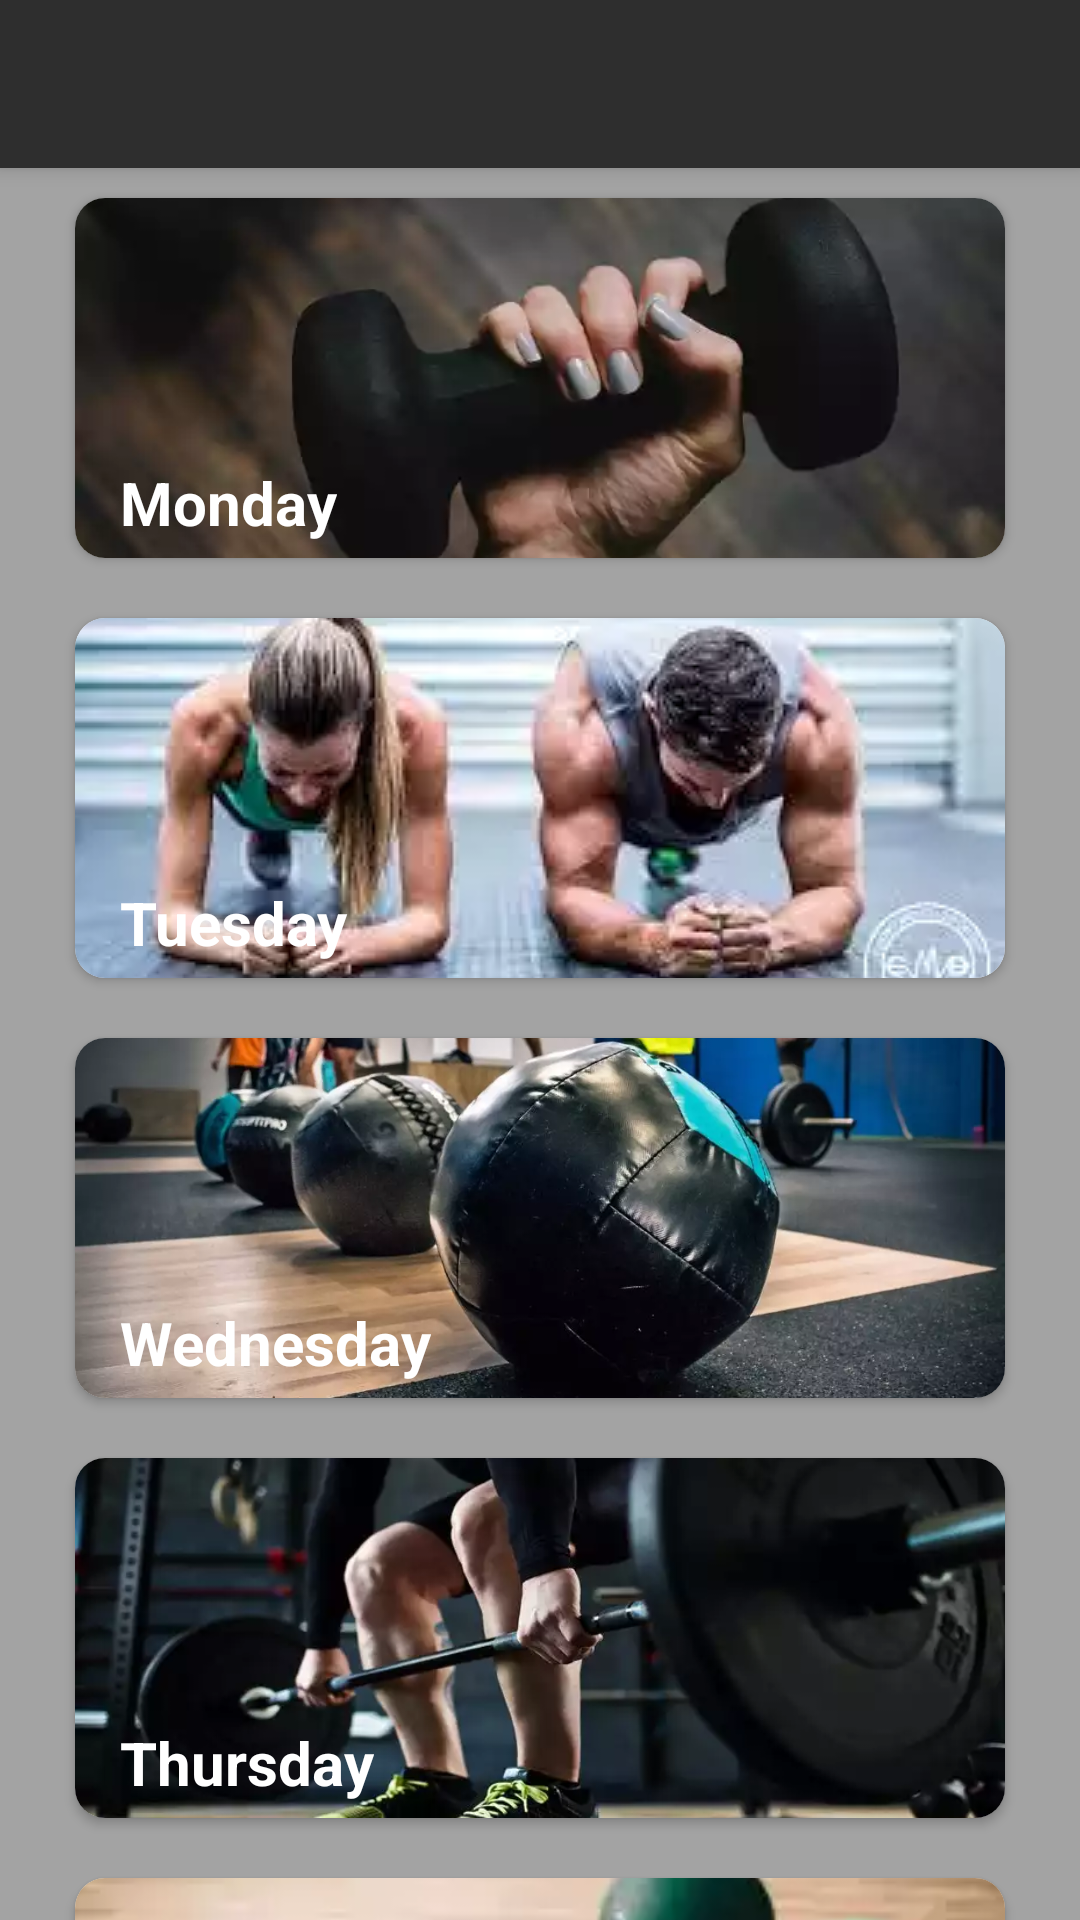

Here is an Android app screen rendered from its layout file. Give the layout XML and the strings, colors and styles it references.
<!-- AndroidManifest.xml: application theme Theme.FittApp -->
<!-- res/layout/activity_home_screen.xml -->
<?xml version="1.0" encoding="utf-8"?>
<androidx.drawerlayout.widget.DrawerLayout xmlns:android="http://schemas.android.com/apk/res/android"
    xmlns:app="http://schemas.android.com/apk/res-auto"
    xmlns:tools="http://schemas.android.com/tools"
    android:id="@+id/drawer_layout"
    android:layout_width="match_parent"
    android:layout_height="match_parent"
    tools:context=".UI.Home.HomeScreenActivity">

    <androidx.coordinatorlayout.widget.CoordinatorLayout
        android:layout_width="match_parent"
        android:layout_height="match_parent"
        android:background="@color/gray_light">

        <com.google.android.material.appbar.AppBarLayout
            android:layout_width="match_parent"
            android:layout_height="wrap_content"
            android:fitsSystemWindows="true">

            <androidx.appcompat.widget.Toolbar
                android:id="@+id/toolbar_main"
                android:layout_width="match_parent"
                android:layout_height="?attr/actionBarSize"
                android:background="@color/gray_bold"
                app:layout_scrollFlags="scroll|enterAlways" />

        </com.google.android.material.appbar.AppBarLayout>

        <androidx.core.widget.NestedScrollView
            android:layout_width="match_parent"
            android:layout_height="match_parent"
            app:layout_behavior="@string/appbar_scrolling_view_behavior">

            <LinearLayout
                android:layout_width="match_parent"
                android:layout_height="match_parent"
                android:orientation="vertical">

                
                
                <androidx.cardview.widget.CardView
                    android:id="@+id/monday"
                    android:layout_width="match_parent"
                    android:layout_height="120dp"
                    android:layout_marginHorizontal="25dp"
                    android:layout_marginVertical="10dp"
                    app:cardCornerRadius="10dp">

                    <ImageView
                        android:layout_width="match_parent"
                        android:layout_height="wrap_content"
                        android:scaleType="centerCrop"
                        android:src="@drawable/background1" />

                    <TextView
                        android:id="@+id/tvtest"
                        android:layout_width="wrap_content"
                        android:layout_height="wrap_content"
                        android:layout_gravity="bottom"
                        android:layout_marginHorizontal="15dp"
                        android:layout_marginVertical="5dp"
                        android:text="@string/monday"
                        android:textColor="@color/white"
                        android:textSize="20sp"
                        android:textStyle="bold" />

                </androidx.cardview.widget.CardView>

                
                <androidx.cardview.widget.CardView
                    android:id="@+id/tuesday"
                    android:layout_width="match_parent"
                    android:layout_height="120dp"
                    android:layout_marginHorizontal="25dp"
                    android:layout_marginVertical="10dp"
                    app:cardCornerRadius="10dp">

                    <ImageView
                        android:layout_width="match_parent"
                        android:layout_height="wrap_content"
                        android:scaleType="centerCrop"
                        android:src="@drawable/background2" />

                    <TextView
                        android:layout_width="wrap_content"
                        android:layout_height="wrap_content"
                        android:layout_gravity="bottom"
                        android:layout_marginHorizontal="15dp"
                        android:layout_marginVertical="5dp"
                        android:text="@string/tuesday"
                        android:textColor="@color/white"
                        android:textSize="20sp"
                        android:textStyle="bold" />

                </androidx.cardview.widget.CardView>

                
                <androidx.cardview.widget.CardView
                    android:id="@+id/wednesday"
                    android:layout_width="match_parent"
                    android:layout_height="120dp"
                    android:layout_marginHorizontal="25dp"
                    android:layout_marginVertical="10dp"
                    app:cardCornerRadius="10dp">

                    <ImageView
                        android:layout_width="match_parent"
                        android:layout_height="wrap_content"
                        android:scaleType="centerCrop"
                        android:src="@drawable/background3" />

                    <TextView
                        android:layout_width="wrap_content"
                        android:layout_height="wrap_content"
                        android:layout_gravity="bottom"
                        android:layout_marginHorizontal="15dp"
                        android:layout_marginVertical="5dp"
                        android:text="@string/wednesday"
                        android:textColor="@color/white"
                        android:textSize="20sp"
                        android:textStyle="bold" />

                </androidx.cardview.widget.CardView>

                
                <androidx.cardview.widget.CardView
                    android:id="@+id/thursday"
                    android:layout_width="match_parent"
                    android:layout_height="120dp"
                    android:layout_marginHorizontal="25dp"
                    android:layout_marginVertical="10dp"
                    app:cardCornerRadius="10dp">

                    <ImageView
                        android:layout_width="match_parent"
                        android:layout_height="wrap_content"
                        android:scaleType="centerCrop"
                        android:src="@drawable/background4" />

                    <TextView
                        android:layout_width="wrap_content"
                        android:layout_height="wrap_content"
                        android:layout_gravity="bottom"
                        android:layout_marginHorizontal="15dp"
                        android:layout_marginVertical="5dp"
                        android:text="@string/thursday"
                        android:textColor="@color/white"
                        android:textSize="20sp"
                        android:textStyle="bold" />

                </androidx.cardview.widget.CardView>

                
                <androidx.cardview.widget.CardView
                    android:id="@+id/friday"
                    android:layout_width="match_parent"
                    android:layout_height="120dp"
                    android:layout_marginHorizontal="25dp"
                    android:layout_marginVertical="10dp"
                    app:cardCornerRadius="10dp">

                    <ImageView
                        android:layout_width="match_parent"
                        android:layout_height="wrap_content"
                        android:scaleType="centerCrop"
                        android:src="@drawable/background5" />

                    <TextView
                        android:layout_width="wrap_content"
                        android:layout_height="wrap_content"
                        android:layout_gravity="bottom"
                        android:layout_marginHorizontal="15dp"
                        android:layout_marginVertical="5dp"
                        android:text="@string/friday"
                        android:textColor="@color/white"
                        android:textSize="20sp"
                        android:textStyle="bold" />

                </androidx.cardview.widget.CardView>

                
                <androidx.cardview.widget.CardView
                    android:id="@+id/saturday"
                    android:layout_width="match_parent"
                    android:layout_height="120dp"
                    android:layout_marginHorizontal="25dp"
                    android:layout_marginVertical="10dp"
                    app:cardCornerRadius="10dp">

                    <ImageView
                        android:layout_width="match_parent"
                        android:layout_height="wrap_content"
                        android:scaleType="centerCrop"
                        android:src="@drawable/background6" />

                    <TextView
                        android:layout_width="wrap_content"
                        android:layout_height="wrap_content"
                        android:layout_gravity="bottom"
                        android:layout_marginHorizontal="15dp"
                        android:layout_marginVertical="5dp"
                        android:text="@string/saturday"
                        android:textColor="@color/white"
                        android:textSize="20sp"
                        android:textStyle="bold" />

                </androidx.cardview.widget.CardView>

            </LinearLayout>

        </androidx.core.widget.NestedScrollView>

    </androidx.coordinatorlayout.widget.CoordinatorLayout>

    <com.google.android.material.navigation.NavigationView
        android:id="@+id/navigation_view"
        android:layout_width="wrap_content"
        android:layout_height="match_parent"
        android:layout_gravity="start"
        app:headerLayout="@layout/nav_header_main"
        app:menu="@menu/activity_main_drawer" />

</androidx.drawerlayout.widget.DrawerLayout>
<!-- res/layout/nav_header_main.xml (included above) -->
<?xml version="1.0" encoding="utf-8"?>
<LinearLayout xmlns:android="http://schemas.android.com/apk/res/android"
    android:id="@+id/profile"
    android:layout_width="match_parent"
    android:layout_height="wrap_content"
    android:background="@color/gray_medium"
    android:clickable="true"
    android:focusable="true"
    android:foreground="?attr/selectableItemBackgroundBorderless"
    android:gravity="bottom"
    android:orientation="vertical"
    android:padding="16dp"
    android:theme="@style/ThemeOverlay.AppCompat.Dark">

    <ImageView
        android:src="@drawable/user_icon"
        android:layout_width="60dp"
        android:layout_height="60dp"/>
    
    <TextView
        android:layout_width="match_parent"
        android:layout_height="wrap_content"
        android:text="@string/menu"
        android:paddingTop="16dp"
        android:textAppearance="@style/TextAppearance.AppCompat.Body1"/>


</LinearLayout>
<!-- resources referenced by this layout -->
<resources>
  <color name="gray_bold">#2E2E2E</color>
  <color name="gray_light">#A3A3A3</color>
  <color name="gray_medium">#6A6A6A</color>
  <color name="white">#FFFFFFFF</color>
  <!-- drawable background1: webp bitmap (drawable, 5486 bytes) -->
  <!-- drawable background2: webp bitmap (drawable, 6694 bytes) -->
  <!-- drawable background3: webp bitmap (drawable, 50234 bytes) -->
  <!-- drawable background4: webp bitmap (drawable, 13822 bytes) -->
  <!-- drawable background5: webp bitmap (drawable, 4342 bytes) -->
  <!-- drawable background6: webp bitmap (drawable, 122872 bytes) -->
  <string name="friday">Friday</string>
  <string name="menu">Menu</string>
  <string name="monday">Monday</string>
  <string name="saturday">Saturday</string>
  <string name="thursday">Thursday</string>
  <string name="tuesday">Tuesday</string>
  <string name="wednesday">Wednesday</string>
  <style name="Theme.FittApp" parent="Theme.MaterialComponents.DayNight.DarkActionBar">
          
          <item name="colorPrimary">@color/purple_500</item>
          <item name="colorPrimaryVariant">@color/purple_700</item>
          <item name="colorOnPrimary">@color/white</item>
          
          <item name="colorSecondary">@color/teal_200</item>
          <item name="colorSecondaryVariant">@color/teal_700</item>
          <item name="colorOnSecondary">@color/black</item>
          
          <item name="android:statusBarColor">?attr/colorPrimaryVariant</item>
          
  
          <item name="windowActionBar">false</item>
          <item name="windowNoTitle">true</item>
      </style>
  <color name="purple_500">#FF6200EE</color>
  <color name="purple_700">#FF3700B3</color>
  <color name="teal_200">#0189FF</color>
  <color name="teal_700">#FF018786</color>
  <color name="black">#FF000000</color>
</resources>
